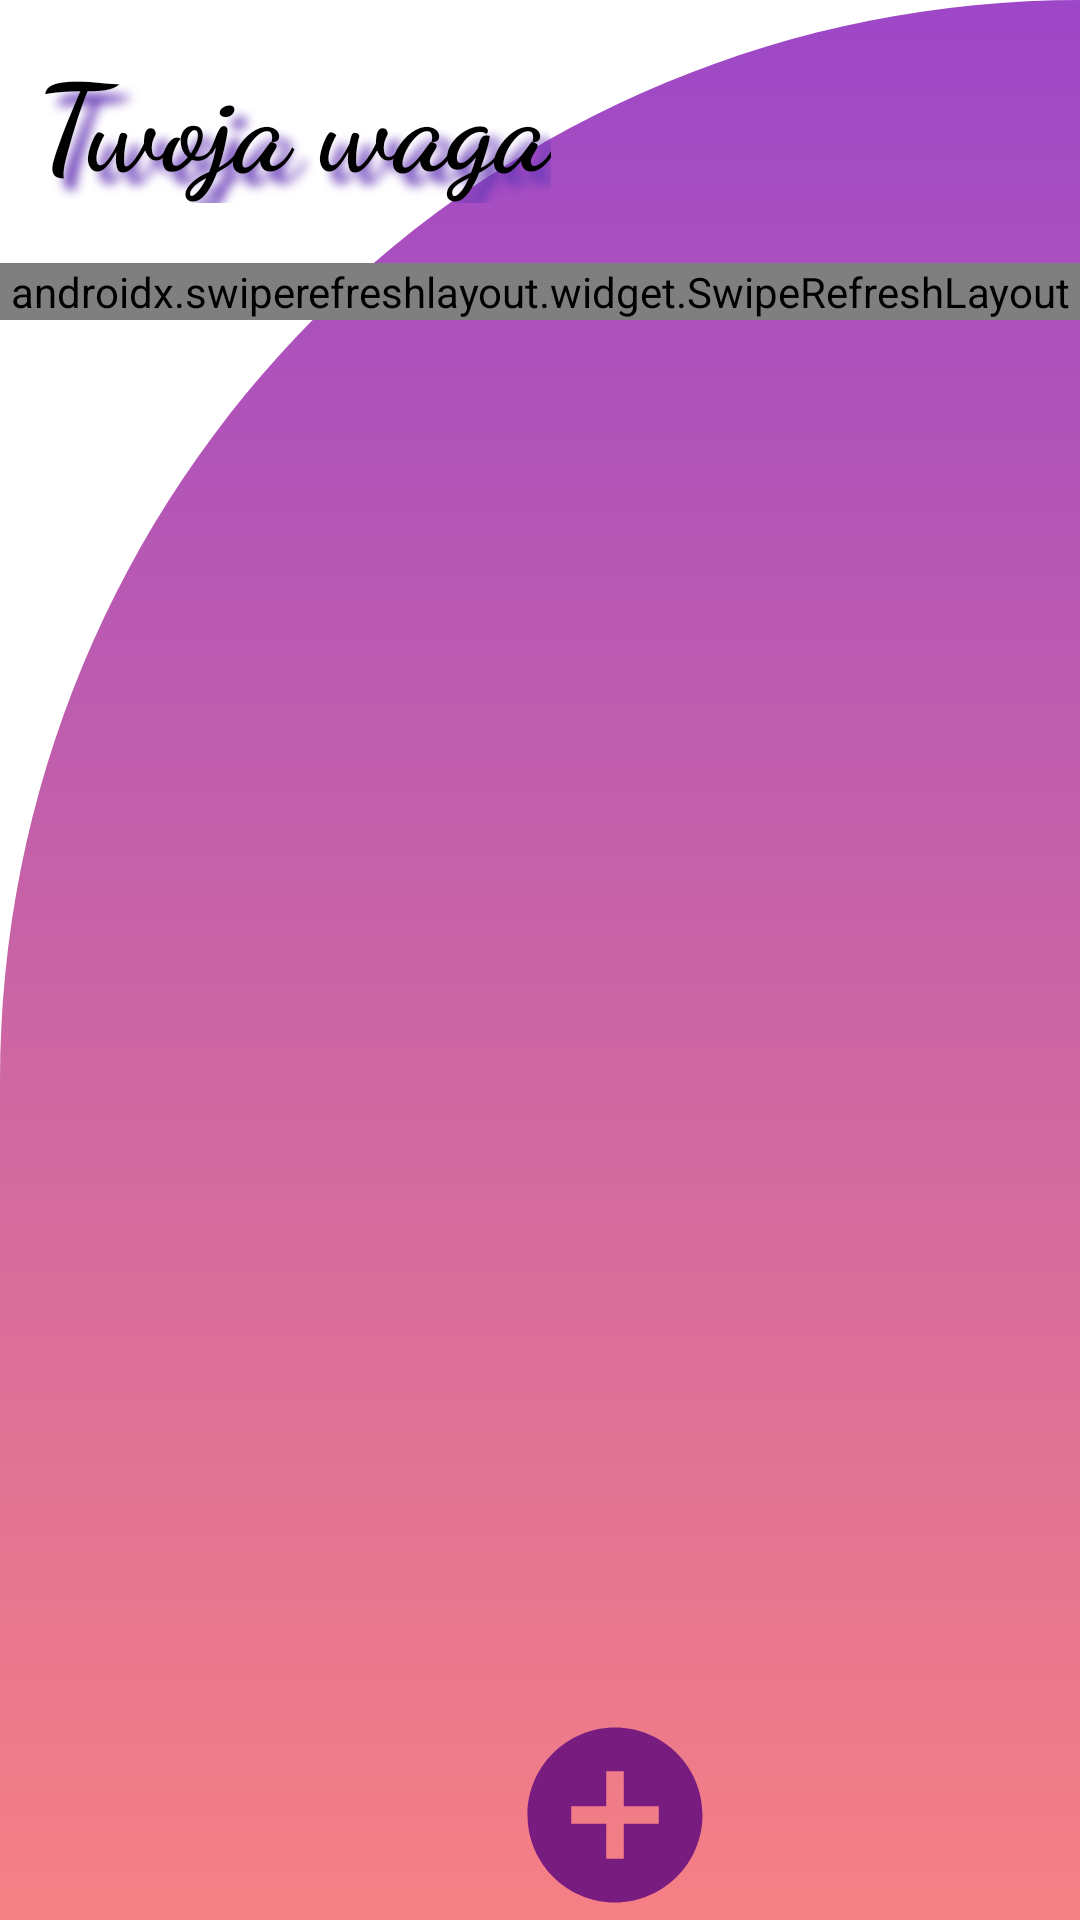

Produce the Android XML layout that renders to this screen, including the resource entries it uses.
<!-- AndroidManifest.xml: application theme Theme.Healthy_day -->
<!-- res/layout/activity_weight.xml -->
<?xml version="1.0" encoding="utf-8"?>
<LinearLayout xmlns:android="http://schemas.android.com/apk/res/android"
    xmlns:app="http://schemas.android.com/apk/res-auto"
    xmlns:tools="http://schemas.android.com/tools"
    android:layout_width="match_parent"
    android:layout_height="match_parent"
    android:orientation="vertical"
    android:background="@drawable/gradient_background"
    >
    <TextView
        android:id="@+id/textViewLogin"
        android:layout_width="wrap_content"
        android:layout_height="wrap_content"
        android:layout_marginStart="12dp"
        android:layout_marginTop="12dp"
        android:layout_marginBottom="20dp"
        android:text="Twoja waga"
        android:textColor="@color/black"
        android:textSize="40sp"
        android:textStyle="bold"
        app:layout_constraintStart_toStartOf="parent"
        app:layout_constraintTop_toTopOf="parent"
        tools:ignore="MissingConstraints"

        android:fontFamily="cursive"
        android:shadowColor="#673AB7"
        android:shadowDx="12"
        android:shadowDy="12"
        android:shadowRadius="8"/>
    <LinearLayout
        android:layout_width="match_parent"
        android:layout_height="0dp"
        android:layout_weight="1"
        android:orientation="vertical">




        <androidx.swiperefreshlayout.widget.SwipeRefreshLayout
            android:layout_width="match_parent"
            android:layout_height="wrap_content"
            android:id="@+id/refresh">

            <androidx.recyclerview.widget.RecyclerView
                android:id="@+id/rvToDoList"
                android:layout_width="match_parent"
                android:layout_height="match_parent" />
        </androidx.swiperefreshlayout.widget.SwipeRefreshLayout>


    </LinearLayout>

    <Button
        android:id="@+id/button_pop"
        android:layout_width="70dp"
        android:layout_height="70dp"
        android:layout_marginLeft="170dp"
        android:layout_marginBottom="0dp"
        android:background="@drawable/ic_baseline_add_circle_24"
        app:layout_constraintBottom_toBottomOf="parent"
        app:layout_constraintEnd_toEndOf="parent"
        app:layout_constraintHorizontal_bias="0.498"
        app:layout_constraintStart_toStartOf="parent" />
</LinearLayout>
<!-- resources referenced by this layout -->
<resources>
  <!-- drawable gradient_background (drawable) -->
  <?xml version="1.0" encoding="utf-8"?>
  <selector xmlns:android="http://schemas.android.com/apk/res/android">
      <item>
          <shape
              android:shape="rectangle">
              <gradient
                  android:angle="90"
                  android:startColor="#f68084"
                  android:endColor="#9D47C8"
                  android:type="linear"/>
              <corners
                  android:topLeftRadius="400dp"
                  />
          </shape>
      </item>
  </selector>
  <!-- drawable ic_baseline_add_circle_24 (drawable) -->
  <vector android:height="24dp" android:tint="#791C80"
      android:viewportHeight="24" android:viewportWidth="24"
      android:width="24dp" xmlns:android="http://schemas.android.com/apk/res/android">
      <path android:fillColor="@android:color/white" android:pathData="M12,2C6.48,2 2,6.48 2,12s4.48,10 10,10 10,-4.48 10,-10S17.52,2 12,2zM17,13h-4v4h-2v-4L7,13v-2h4L11,7h2v4h4v2z"/>
  </vector>
  <style name="Theme.Healthy_day" parent="Theme.MaterialComponents.Light.NoActionBar">
          
          <item name="colorPrimary">#FFFFFF</item>
          <item name="colorPrimaryVariant">#000000</item>
          <item name="colorOnPrimary">@color/black</item>
          
          <item name="colorSecondary">@color/teal_200</item>
          <item name="colorSecondaryVariant">@color/teal_700</item>
          <item name="colorOnSecondary">@color/black</item>
          
          <item name="android:statusBarColor">?attr/colorPrimaryVariant</item>
          
      </style>
  <!-- not gathered from this repository: default colours our renderer supplied (Android Studio template values) -->
  <color name="teal_200">#FF03DAC5</color>
  <color name="teal_700">#FF018786</color>
  <color name="black">#FF000000</color>
</resources>
